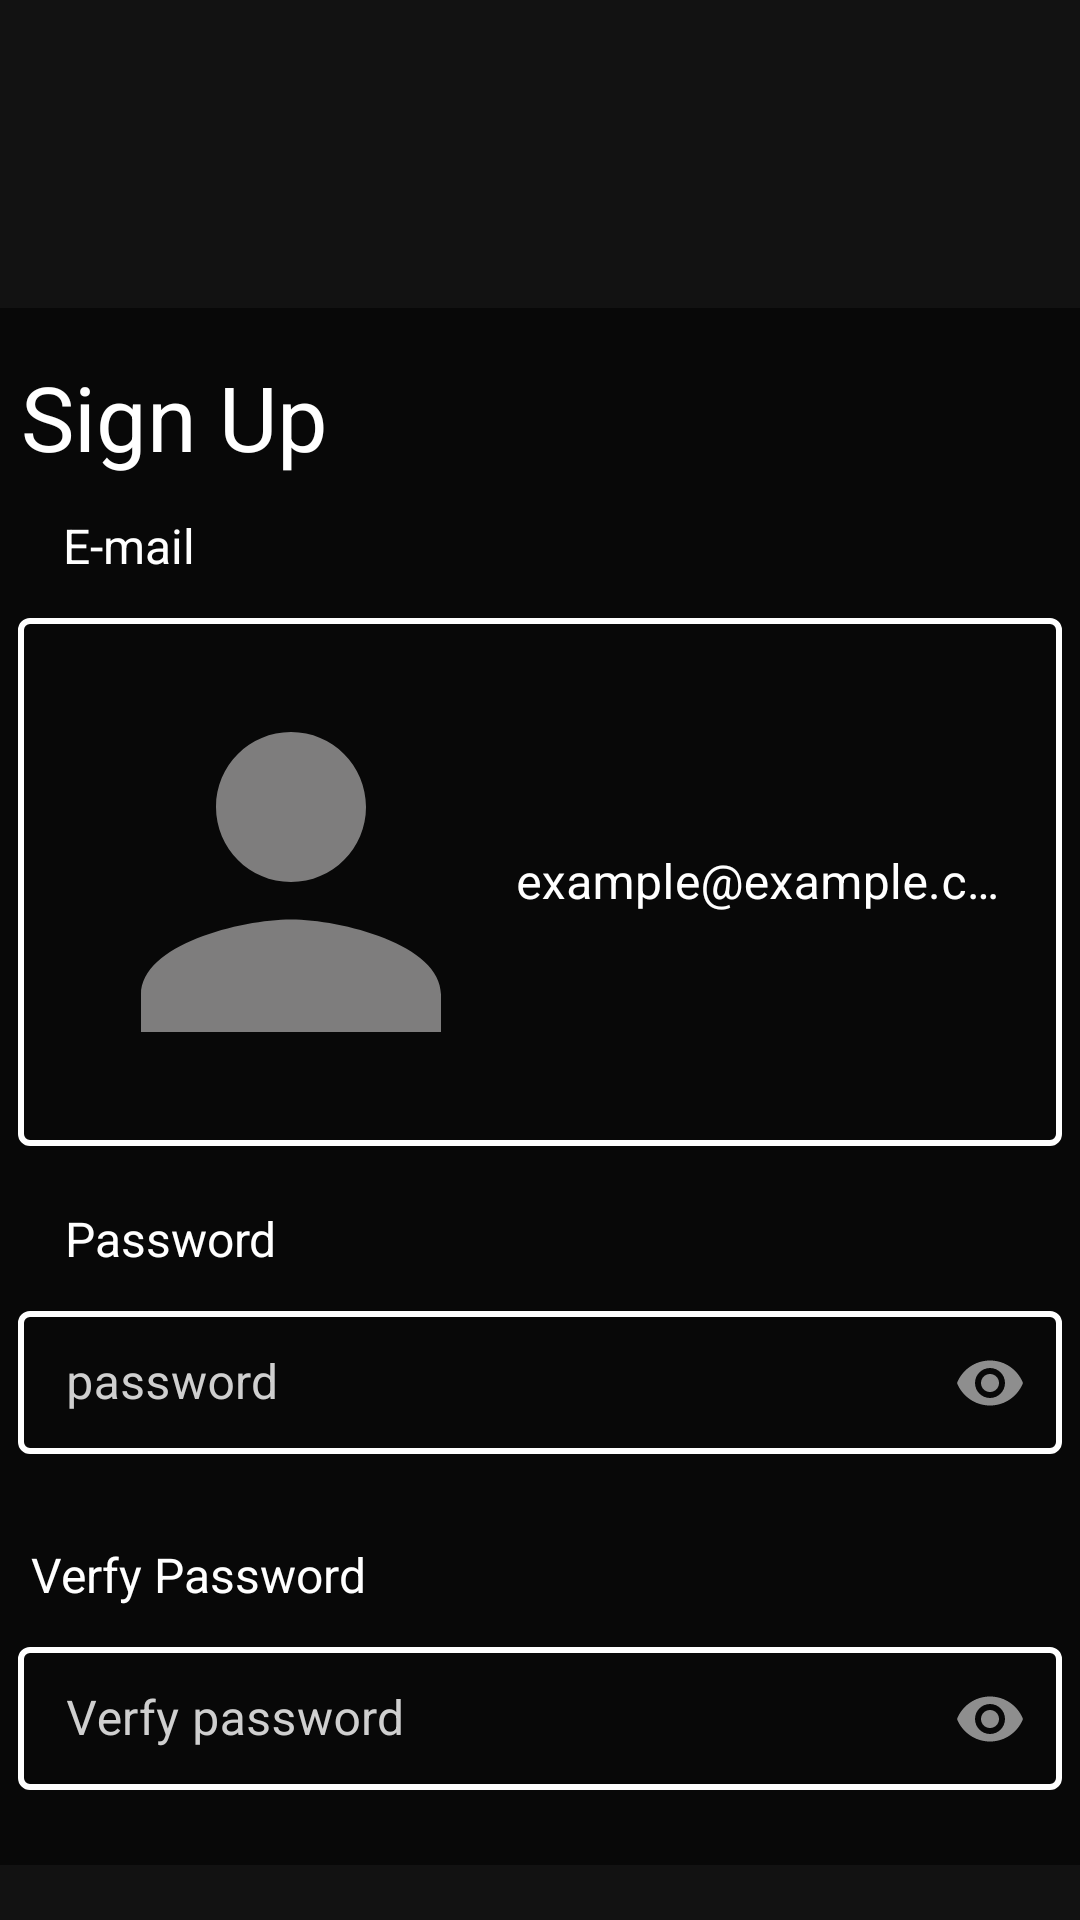

This screen was rendered from an Android layout file. Write that file and the resources it references.
<!-- AndroidManifest.xml: application theme Theme.TvSeriesAppLevel3 -->
<!-- res/layout/fragment_signup.xml -->
<?xml version="1.0" encoding="utf-8"?>
<androidx.constraintlayout.widget.ConstraintLayout xmlns:android="http://schemas.android.com/apk/res/android"
    xmlns:tools="http://schemas.android.com/tools"
    android:layout_width="match_parent"
    android:layout_height="match_parent"
    xmlns:app="http://schemas.android.com/apk/res-auto"
    tools:context=".presentation.signup_view.SignupFragment"
    android:background="@drawable/pexels_cottonbro_studio_8273617">

    <androidx.constraintlayout.widget.ConstraintLayout
        android:layout_width="372dp"
        android:layout_height="519dp"
        android:layout_marginStart="19dp"
        android:layout_marginTop="148dp"
        android:layout_marginEnd="20dp"
        android:layout_marginBottom="64dp"
        android:background="#92000000"
        app:layout_constraintBottom_toBottomOf="parent"
        app:layout_constraintEnd_toEndOf="parent"
        app:layout_constraintStart_toStartOf="parent"
        app:layout_constraintTop_toTopOf="parent">

        <TextView
            android:id="@+id/textView"
            android:layout_width="wrap_content"
            android:layout_height="wrap_content"
            android:layout_marginStart="16dp"
            android:layout_marginTop="16dp"
            android:layout_marginEnd="260dp"
            android:text="Sign Up"
            android:textColor="@color/white"
            android:textSize="30sp"
            app:layout_constraintEnd_toEndOf="parent"
            app:layout_constraintStart_toStartOf="parent"
            app:layout_constraintTop_toTopOf="parent" />

        <TextView
            android:id="@+id/textView2"
            android:layout_width="wrap_content"
            android:layout_height="wrap_content"
            android:layout_marginStart="16dp"
            android:layout_marginTop="12dp"
            android:layout_marginEnd="290dp"
            android:text="E-mail"
            android:textColor="@color/white"
            android:textSize="16sp"
            app:layout_constraintEnd_toEndOf="parent"
            app:layout_constraintStart_toStartOf="parent"
            app:layout_constraintTop_toBottomOf="@+id/textView" />

        <com.google.android.material.textfield.TextInputLayout
            android:id="@+id/textInputLayout"
            style="@style/LoginTextInputLayoutStyle"
            android:layout_width="348dp"
            android:layout_height="wrap_content"
            android:layout_marginStart="16dp"
            android:layout_marginTop="8dp"
            android:layout_marginEnd="16dp"
            android:textColorHint="@color/white"
            app:layout_constraintEnd_toEndOf="parent"
            app:layout_constraintStart_toStartOf="parent"
            app:layout_constraintTop_toBottomOf="@+id/textView2"
            tools:ignore="MissingConstraints">

            <com.google.android.material.textfield.TextInputEditText
                android:id="@+id/signupMailInputTextView"
                android:layout_width="match_parent"
                android:layout_height="wrap_content"
                android:drawableStart="@drawable/baseline_person_24"
                android:hint="example@example.com"
                android:inputType="textEmailAddress"
                android:textColor="@color/white" />

        </com.google.android.material.textfield.TextInputLayout>

        <TextView
            android:id="@+id/textView3"
            android:layout_width="wrap_content"
            android:layout_height="wrap_content"
            android:layout_marginStart="16dp"
            android:layout_marginTop="20dp"
            android:layout_marginEnd="262dp"
            android:text="Password"
            android:textColor="@color/custom_white"
            android:textSize="16sp"
            app:layout_constraintEnd_toEndOf="parent"
            app:layout_constraintStart_toStartOf="parent"
            app:layout_constraintTop_toBottomOf="@+id/textInputLayout" />

        <com.google.android.material.textfield.TextInputLayout
            android:id="@+id/textInputLayout2"
            style="@style/LoginTextInputLayoutStyle"
            android:layout_width="348dp"
            android:layout_height="wrap_content"
            android:layout_marginStart="16dp"
            android:layout_marginTop="8dp"
            android:layout_marginEnd="16dp"
            app:layout_constraintEnd_toEndOf="parent"
            app:layout_constraintStart_toStartOf="parent"
            app:layout_constraintTop_toBottomOf="@+id/textView3"
            app:passwordToggleEnabled="true"
            tools:ignore="MissingConstraints">

            <com.google.android.material.textfield.TextInputEditText
                android:id="@+id/signupPasswordInputText"
                android:layout_width="match_parent"
                android:layout_height="wrap_content"
                android:drawableStart="@drawable/baseline_lock_24"
                android:hint="password"
                android:inputType="textPassword"
                android:textColor="@color/custom_white" />
        </com.google.android.material.textfield.TextInputLayout>

        <TextView
            android:id="@+id/textView7"
            android:layout_width="wrap_content"
            android:layout_height="wrap_content"
            android:layout_marginStart="16dp"
            android:layout_marginTop="29dp"
            android:layout_marginEnd="244dp"
            android:text="Verfy Password"
            android:textColor="@color/custom_white"
            android:textSize="16sp"
            app:layout_constraintEnd_toEndOf="parent"
            app:layout_constraintStart_toStartOf="parent"
            app:layout_constraintTop_toBottomOf="@+id/textInputLayout2" />

        <com.google.android.material.textfield.TextInputLayout
            android:id="@+id/textInputLayout3"
            style="@style/LoginTextInputLayoutStyle"
            android:layout_width="348dp"
            android:layout_height="wrap_content"
            android:layout_marginStart="16dp"
            android:layout_marginTop="8dp"
            android:layout_marginEnd="16dp"
            android:layout_marginBottom="60dp"
            app:layout_constraintBottom_toTopOf="@+id/loginButton"
            app:layout_constraintEnd_toEndOf="parent"
            app:layout_constraintStart_toStartOf="parent"
            app:layout_constraintTop_toBottomOf="@+id/textView7"
            app:passwordToggleEnabled="true"
            tools:ignore="MissingConstraints">

            <com.google.android.material.textfield.TextInputEditText
                android:id="@+id/verifySignupPasswordInputText"
                android:layout_width="match_parent"
                android:layout_height="wrap_content"
                android:drawableStart="@drawable/baseline_lock_24"
                android:hint="Verfy password"
                android:inputType="textPassword"
                android:textColor="@color/custom_white" />
        </com.google.android.material.textfield.TextInputLayout>

        <Button
            android:id="@+id/loginButton"
            android:layout_width="150dp"
            android:layout_height="wrap_content"
            android:layout_marginTop="44dp"
            android:background="@drawable/button_login"
            android:text="Sign Up"
            app:layout_constraintEnd_toEndOf="parent"
            app:layout_constraintHorizontal_bias="0.518"
            app:layout_constraintStart_toStartOf="parent"
            app:layout_constraintTop_toBottomOf="@+id/textInputLayout3" />

    </androidx.constraintlayout.widget.ConstraintLayout>
</androidx.constraintlayout.widget.ConstraintLayout>
<!-- resources referenced by this layout -->
<resources>
  <color name="custom_white">#FFFFFF</color>
  <color name="white">#FFFFFFFF</color>
  <!-- drawable baseline_person_24 (drawable) -->
  <vector android:height="150dp" android:tint="#7E7D7D"
      android:viewportHeight="24" android:viewportWidth="24"
      android:width="150dp" xmlns:android="http://schemas.android.com/apk/res/android">
      <path android:fillColor="@android:color/white" android:pathData="M12,12c2.21,0 4,-1.79 4,-4s-1.79,-4 -4,-4 -4,1.79 -4,4 1.79,4 4,4zM12,14c-2.67,0 -8,1.34 -8,4v2h16v-2c0,-2.66 -5.33,-4 -8,-4z"/>
  </vector>
  <!-- drawable button_login (drawable) -->
  <?xml version="1.0" encoding="utf-8"?>
  <shape
      xmlns:android="http://schemas.android.com/apk/res/android"
      android:shape="rectangle">
      <solid android:color="#9FFCA311"/>
      <corners android:radius="25dp"/>
  
  </shape>
  <style name="LoginTextInputLayoutStyle" parent="Widget.MaterialComponents.TextInputLayout.OutlinedBox.Dense">
          <item name="boxStrokeColor">@color/custom_white</item>
          <item name="boxStrokeWidth">2dp</item>
          <item name="colorControlNormal">@color/custom_white</item>
          <item name="colorControlActivated">@color/custom_white</item>
          <item name="colorControlHighlight">@color/custom_white</item>
          <item name="android:textColorHint">@color/custom_white_hint</item>
      </style>
  <style name="Theme.TvSeriesAppLevel3" parent="Base.Theme.TvSeriesAppLevel3" />
  <color name="custom_white_hint">#CFCFCF</color>
  <style name="Base.Theme.TvSeriesAppLevel3" parent="Theme.MaterialComponents.NoActionBar">
          
          
          <item name="colorPrimary">@color/custom_yellow</item>
      </style>
  <color name="custom_yellow">#FCA311</color>
</resources>
